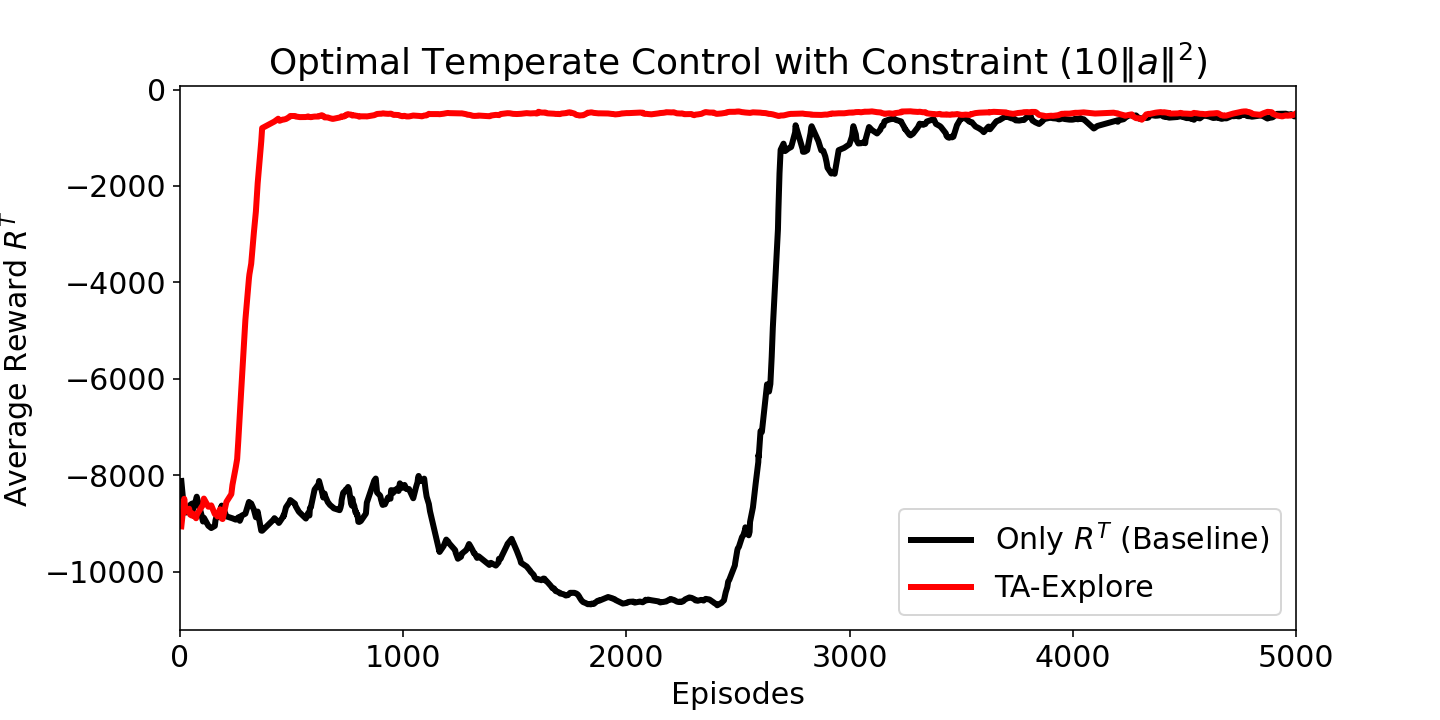

The table this chart was drawn from, first rows:
omega, beta0, E, episode, beta, average R^T
10, 1.0, 4000, 6, 0.9985, -9062
10, 1.0, 4000, 19, 0.9952, -8489
10, 1.0, 4000, 25, 0.9938, -8759
10, 1.0, 4000, 41, 0.9898, -8695
10, 1.0, 4000, 43, 0.9892, -8741
10, 1.0, 4000, 46, 0.9885, -8820
10, 1.0, 4000, 54, 0.9865, -8839
10, 1.0, 4000, 57, 0.9858, -8796
10, 1.0, 4000, 72, 0.982, -8893
10, 1.0, 4000, 75, 0.9812, -8823
10, 1.0, 4000, 95, 0.9762, -8670
10, 1.0, 4000, 103, 0.9742, -8616
10, 1.0, 4000, 107, 0.9732, -8485
10, 1.0, 4000, 127, 0.9683, -8654
10, 1.0, 4000, 140, 0.965, -8626
10, 1.0, 4000, 156, 0.961, -8807
10, 1.0, 4000, 159, 0.9603, -8790
10, 1.0, 4000, 168, 0.958, -8857
10, 1.0, 4000, 179, 0.9553, -8707
10, 1.0, 4000, 184, 0.954, -8760
10, 1.0, 4000, 186, 0.9535, -8853
10, 1.0, 4000, 187, 0.9533, -8901
10, 1.0, 4000, 191, 0.9523, -8910
10, 1.0, 4000, 208, 0.948, -8553
10, 1.0, 4000, 230, 0.9425, -8393
10, 1.0, 4000, 235, 0.9413, -8202
10, 1.0, 4000, 250, 0.9375, -7832
10, 1.0, 4000, 256, 0.936, -7666
10, 1.0, 4000, 261, 0.9347, -7301
10, 1.0, 4000, 268, 0.933, -6722
10, 1.0, 4000, 272, 0.932, -6406
10, 1.0, 4000, 274, 0.9315, -6265
10, 1.0, 4000, 293, 0.9267, -4776
10, 1.0, 4000, 309, 0.9227, -3914
10, 1.0, 4000, 311, 0.9223, -3834
10, 1.0, 4000, 319, 0.9203, -3614
10, 1.0, 4000, 331, 0.9173, -2966
10, 1.0, 4000, 340, 0.915, -2530
10, 1.0, 4000, 348, 0.913, -1945
10, 1.0, 4000, 364, 0.909, -1079
10, 1.0, 4000, 368, 0.908, -800
10, 1.0, 4000, 422, 0.8945, -664.8
10, 1.0, 4000, 423, 0.8942, -664.1
10, 1.0, 4000, 440, 0.89, -605.9
10, 1.0, 4000, 443, 0.8892, -637.3
10, 1.0, 4000, 446, 0.8885, -648.6
10, 1.0, 4000, 461, 0.8848, -623
10, 1.0, 4000, 464, 0.884, -622.2
10, 1.0, 4000, 465, 0.8838, -622.8
10, 1.0, 4000, 475, 0.8812, -610.7
10, 1.0, 4000, 492, 0.877, -564.7
10, 1.0, 4000, 494, 0.8765, -549
10, 1.0, 4000, 515, 0.8712, -550.1
10, 1.0, 4000, 518, 0.8705, -559.8
10, 1.0, 4000, 532, 0.867, -569.1
10, 1.0, 4000, 537, 0.8658, -572.5
10, 1.0, 4000, 564, 0.859, -570.9
10, 1.0, 4000, 574, 0.8565, -558.3
10, 1.0, 4000, 580, 0.855, -570
10, 1.0, 4000, 582, 0.8545, -571.3
... 940 more rows
